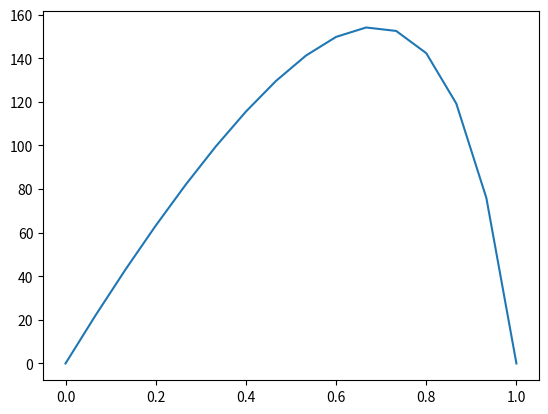

Here is the Python script that generated this plot:
import numpy as np
import matplotlib.pyplot as plt
#%%%%%%%%%%%%%%%%%%%%%%%%%%%%%%%%%%%%%%%%%%%%%%%
# Fonction qui construit la matrice de rigidite
def CONST_MAT(N):
    U = 2*np.ones([N])
    V = -np.ones([N-1])
    A = np.diag(U,0) + np.diag(V,1) + np.diag(V,-1)
    return A
#%%%%%%%%%%%%%%%%%%%%%%%%%%%%%%%%%%%%%%%%%%%%%%%%%
# Fonction second membre
def f(x):
    return np.exp(4*x**2)
f = np.vectorize(f) # rendre applicable a des vecteurs la fonction f

#%%%%%%%%%%%%%%%%%%%%%%%%%%%%%%%%%%%%%%%%%%%%%%%%%
# Calcul de la solution
N = 16 
U= np.zeros(N) # Vecteur Solution
x  = np.linspace(0,1,N); # discretisation de [0,1]
F = f(x)  # Vecteur second membre
A = CONST_MAT(N-2) # Matrice Rigidité
Uint = np.linalg.solve(A,F[1:N-1])
U[1:N-1] = Uint
#%%%%%%%%%%%%%%%%%%%%%%%%%%%%%%%%%%%%%%%%%%%%%%%%%%%%%
# Affichage de la solution
plt.plot(x, U)



  